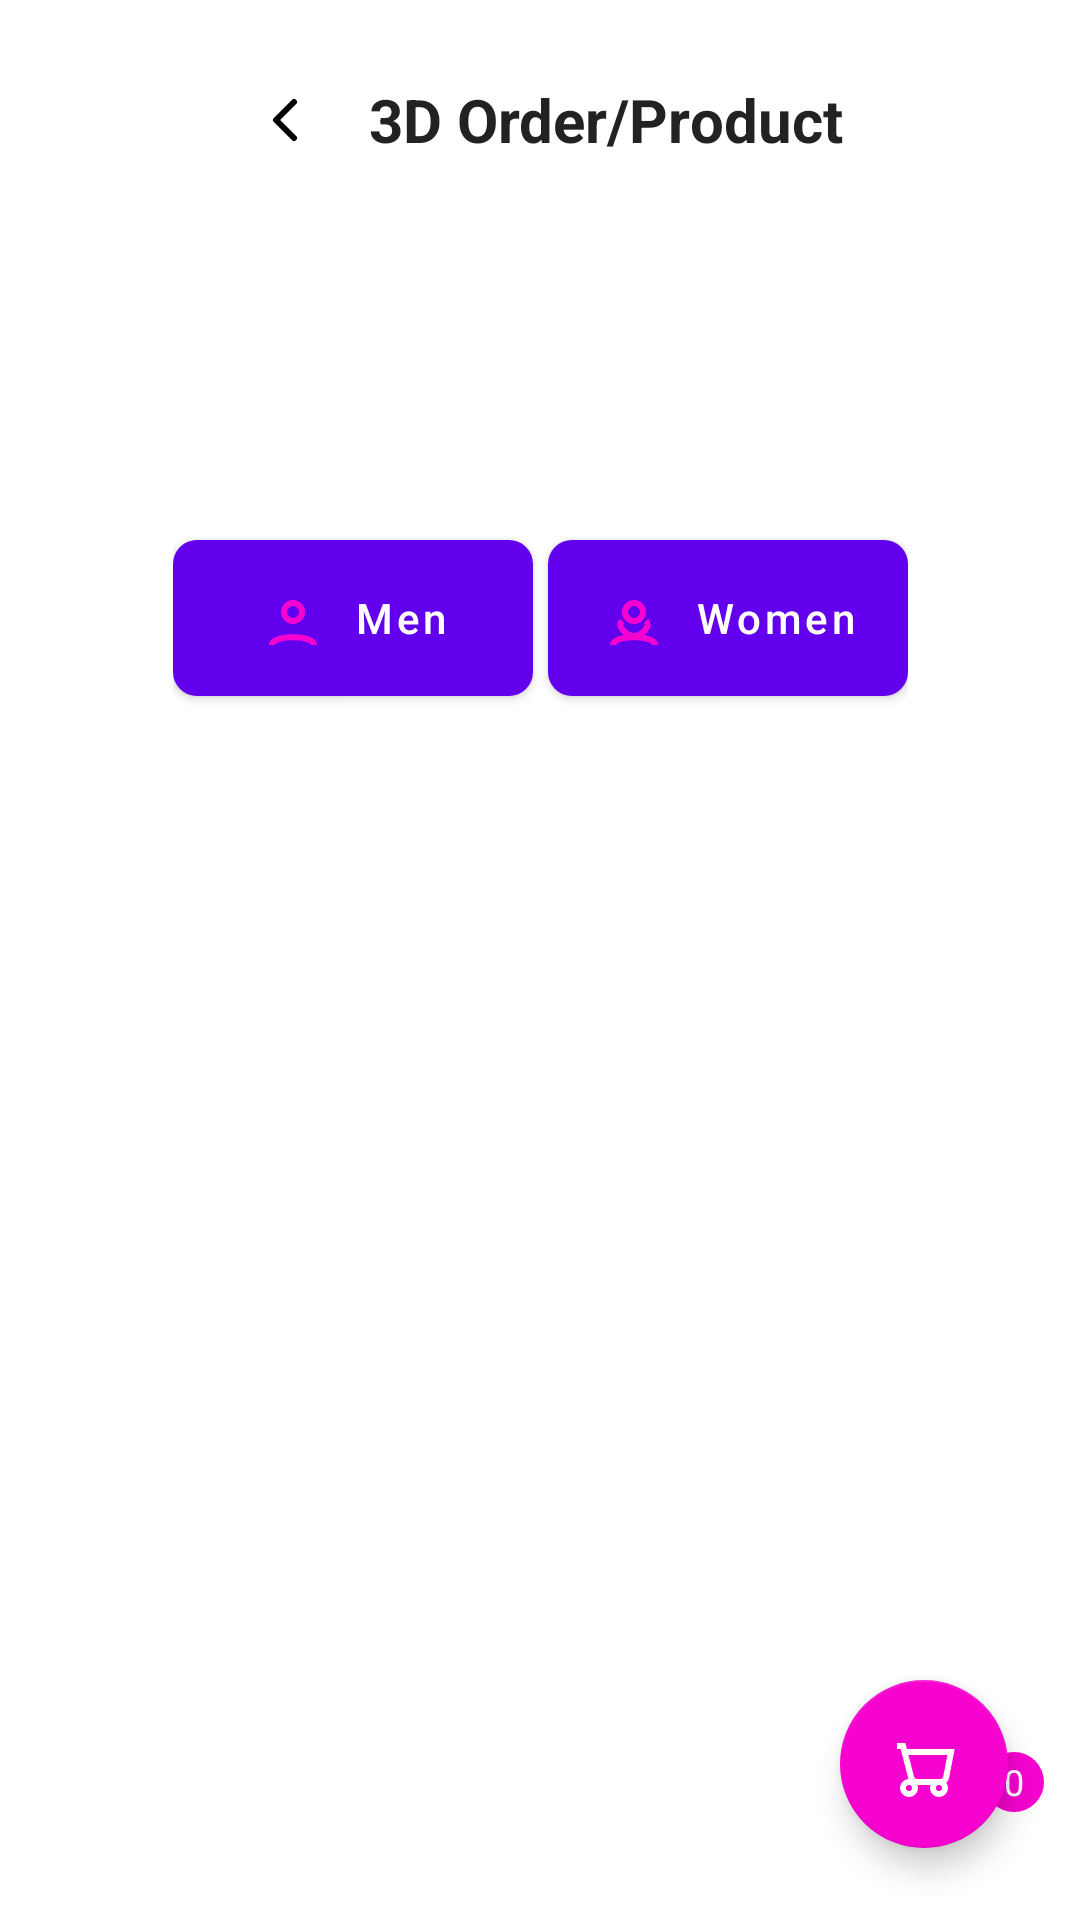

Android layout source for this screen:
<!-- AndroidManifest.xml: activity theme Theme.MaterialComponents.Light.NoActionBar -->
<!-- res/layout/activity_product_selection.xml -->
<?xml version="1.0" encoding="utf-8"?>
<androidx.constraintlayout.widget.ConstraintLayout xmlns:android="http://schemas.android.com/apk/res/android"
    xmlns:app="http://schemas.android.com/apk/res-auto"
    xmlns:tools="http://schemas.android.com/tools"
    android:layout_width="match_parent"
    android:layout_height="match_parent"
    android:background="@android:color/white"
    tools:context=".ProductSelectionActivity">

    
    <LinearLayout
        android:id="@+id/headerLayout"
        android:layout_width="0dp"
        android:layout_height="wrap_content"
        android:orientation="horizontal"
        android:gravity="center"
        android:paddingTop="24dp"
        android:paddingBottom="12dp"
        android:paddingStart="16dp"
        android:paddingEnd="16dp"
        app:layout_constraintTop_toTopOf="parent"
        app:layout_constraintStart_toStartOf="parent"
        app:layout_constraintEnd_toEndOf="parent">

        <ImageButton
            android:id="@+id/btnBack"
            android:layout_width="32dp"
            android:layout_height="32dp"
            android:background="@android:color/transparent"
            android:src="@drawable/ic_arrow_back"
            android:contentDescription="Back"
            android:tint="@android:color/black" />

        <TextView
            android:id="@+id/tvTitle"
            android:layout_width="wrap_content"
            android:layout_height="wrap_content"
            android:text="3D Order/Product"
            android:textStyle="bold"
            android:textSize="20sp"
            android:textColor="#222"
            android:layout_marginStart="12dp" />
    </LinearLayout>

    
    <LinearLayout
        android:id="@+id/tabBar"
        android:layout_width="wrap_content"
        android:layout_height="wrap_content"
        android:orientation="horizontal"
        android:gravity="center"
        android:layout_marginTop="106dp"
        app:layout_constraintTop_toBottomOf="@id/headerLayout"
        app:layout_constraintStart_toStartOf="parent"
        app:layout_constraintEnd_toEndOf="parent">

        <com.google.android.material.button.MaterialButton
            android:id="@+id/btnMen"
            android:layout_width="120dp"
            android:layout_height="64dp"
            android:text="Men"
            android:textAllCaps="false"
            android:textColor="@color/tab_tab_text_selector"
            app:icon="@drawable/ic_male"
            app:iconTint="@color/tab_tab_text_selector"
            app:iconGravity="textStart"

            app:iconPadding="8dp"
            app:background="@drawable/tab_button_bg"
            app:cornerRadius="8dp"
            android:checkable="true"
           />

        <com.google.android.material.button.MaterialButton
            android:id="@+id/btnWomen"
            android:layout_width="120dp"
            android:layout_height="64dp"
            android:text="Women"
            android:textAllCaps="false"
            android:textColor="@color/tab_tab_text_selector"
            app:icon="@drawable/ic_female"
            app:iconTint="@color/tab_tab_text_selector"
            app:iconGravity="textStart"
            app:iconPadding="8dp"
            app:background="@drawable/tab_button_bg"
            app:cornerRadius="8dp"
            android:checkable="true"
            android:layout_marginStart="5dp"/>
    </LinearLayout>

    
    <androidx.recyclerview.widget.RecyclerView
        android:id="@+id/recyclerProducts"
        android:layout_width="0dp"
        android:layout_height="0dp"
        android:layout_marginTop="2dp"
        android:layout_marginStart="16dp"
        android:layout_marginEnd="16dp"
        app:layout_constraintTop_toBottomOf="@id/tabBar"
        app:layout_constraintBottom_toBottomOf="parent"
        app:layout_constraintStart_toStartOf="parent"
        app:layout_constraintEnd_toEndOf="parent"
        android:clipToPadding="false"
        android:overScrollMode="never" />

    
    <com.google.android.material.floatingactionbutton.FloatingActionButton
        android:id="@+id/fabCart"
        android:layout_width="56dp"
        android:layout_height="56dp"
        android:layout_margin="24dp"
        android:src="@drawable/ic_cart"
        app:backgroundTint="#f603d0"
        app:tint="@android:color/white"
        app:layout_constraintBottom_toBottomOf="parent"
        app:layout_constraintEnd_toEndOf="parent" />

    
    <TextView
        android:id="@+id/cartBadge"
        android:layout_width="20dp"
        android:layout_height="20dp"
        android:background="@drawable/badge_circle"
        android:text="0"
        android:textColor="@android:color/white"
        android:textSize="12sp"
        android:gravity="center"
        android:visibility="visible"
        app:layout_constraintBottom_toBottomOf="@id/fabCart"
        app:layout_constraintEnd_toEndOf="@id/fabCart"
        android:translationX="12dp"
        android:translationY="-12dp" />

</androidx.constraintlayout.widget.ConstraintLayout>
<!-- resources referenced by this layout -->
<resources>
  <!-- drawable badge_circle (drawable) -->
  <?xml version="1.0" encoding="utf-8"?>
  <shape xmlns:android="http://schemas.android.com/apk/res/android"
      android:shape="oval">
      <solid android:color="#f603d0"/>
  </shape>
  <!-- drawable ic_arrow_back (drawable) -->
  <?xml version="1.0" encoding="utf-8"?>
  <vector xmlns:android="http://schemas.android.com/apk/res/android"
      android:width="24dp"
      android:height="24dp"
      android:viewportWidth="24"
      android:viewportHeight="24">
      <path
          android:strokeColor="#222222"
          android:strokeWidth="2"
          android:fillColor="@android:color/transparent"
          android:pathData="M15,6l-6,6 6,6"
          android:strokeLineCap="round"
          android:strokeLineJoin="round"/>
  </vector>
  <!-- drawable ic_cart (drawable) -->
  <?xml version="1.0" encoding="utf-8"?>
  <vector xmlns:android="http://schemas.android.com/apk/res/android"
      android:width="24dp"
      android:height="24dp"
      android:viewportWidth="24"
      android:viewportHeight="24">
      <path
          android:strokeColor="#f603d0"
          android:strokeWidth="2"
          android:fillColor="@android:color/transparent"
          android:pathData="M7,18a2,2 0 1,0 0,4a2,2 0 1,0 0,-4zM17,18a2,2 0 1,0 0,4a2,2 0 1,0 0,-4zM3,6h2l2.68,10.39a2,2 0 0,0 2,1.61h7.72a2,2 0 0,0 2-1.61L21,8H6"/>
  </vector>
  <!-- drawable ic_female (drawable) -->
  <?xml version="1.0" encoding="utf-8"?>
  <vector xmlns:android="http://schemas.android.com/apk/res/android"
      android:width="24dp"
      android:height="24dp"
      android:viewportWidth="24"
      android:viewportHeight="24">
      <path
          android:strokeColor="#f603d0"
          android:strokeWidth="2"
          android:fillColor="@android:color/transparent"
          android:pathData="M12,7a3,3 0 1,1 0,6a3,3 0 1,1 0,-6zM5,21c0-3.5 14-3.5 14,0M8,13c-2,2 2,5 4,5s6-3 4-5"/>
  </vector>
  <!-- drawable ic_male (drawable) -->
  <?xml version="1.0" encoding="utf-8"?>
  <vector xmlns:android="http://schemas.android.com/apk/res/android"
      android:width="24dp"
      android:height="24dp"
      android:viewportWidth="24"
      android:viewportHeight="24">
      <path
          android:strokeColor="#f603d0"
          android:strokeWidth="2"
          android:fillColor="@android:color/transparent"
          android:pathData="M12,7a3,3 0 1,1 0,6a3,3 0 1,1 0,-6zM5,21c0-3.5 14-3.5 14,0"/>
  </vector>
  <!-- drawable tab_button_bg (drawable) -->
  <?xml version="1.0" encoding="utf-8"?>
  <selector xmlns:android="http://schemas.android.com/apk/res/android">
      <item android:state_checked="true">
          <shape android:shape="rectangle">
              <solid android:color="@color/tab_purple"/>
              <corners android:radius="6dp"/>
          </shape>
      </item>
      <item>
          <shape android:shape="rectangle">
              <solid android:color="@android:color/white"/>
              <corners android:radius="6dp"/>
              <stroke android:width="2dp" android:color="@color/tab_purple"/>
          </shape>
      </item>
  </selector>
  <color name="tab_purple">#7C3AED</color>
</resources>
